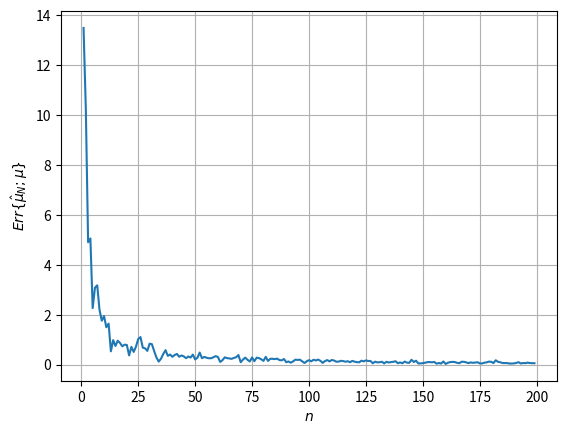
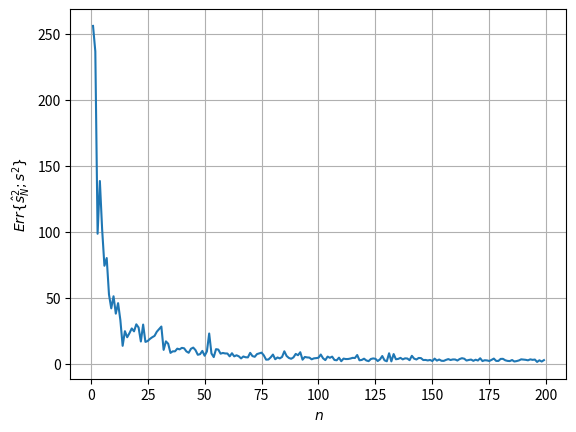
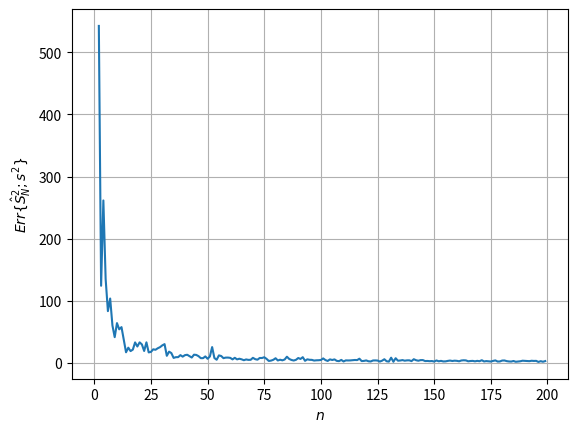

The matplotlib source for these figures, in order:
import matplotlib.pyplot as plt
import numpy as np

sigma = 4
mu = 0
L = 20

T = []
est1 = []
est1_2 = []
est2 = []
est3 = []
err1 = []
err2 = []
err3 = []

for n in range(0, 200):
	T.append(np.random.randn(L, n) * sigma + mu)
	est1.append(np.sum(T[n], -1) / n)
	est1_2.append(np.reshape(est1[n], (L, 1)))
	est2.append(np.sum(np.square(T[n] - est1_2[n]), -1) / n)
	est3.append(np.sum(np.square(T[n] - est1_2[n]), -1) / (n - 1))
	err1.append(np.sum(np.square(est1[n] - mu)) / L)
	err2.append(np.sum(np.square(est2[n] - sigma**2)) / L)
	err3.append(np.sum(np.square(est3[n] - sigma**2)) / L)

plt.figure(1), plt.grid(), plt.xlabel('$n$'), plt.ylabel('$Err\{\hat{\mu}_N;\mu\}$')
plt.plot(err1), plt.savefig(f'err1-L={L}.eps')
plt.figure(2), plt.grid(), plt.xlabel('$n$'), plt.ylabel('$Err\{\hat{s}^2_N;s^2\}$')
plt.plot(err2), plt.savefig(f'err2-L={L}.eps')
plt.figure(3), plt.grid(), plt.xlabel('$n$'), plt.ylabel('$Err\{\hat{S}^2_N;s^2\}$')
plt.plot(err3), plt.savefig(f'err3-L={L}.eps')

plt.show()
#print(err1, err2, err3)